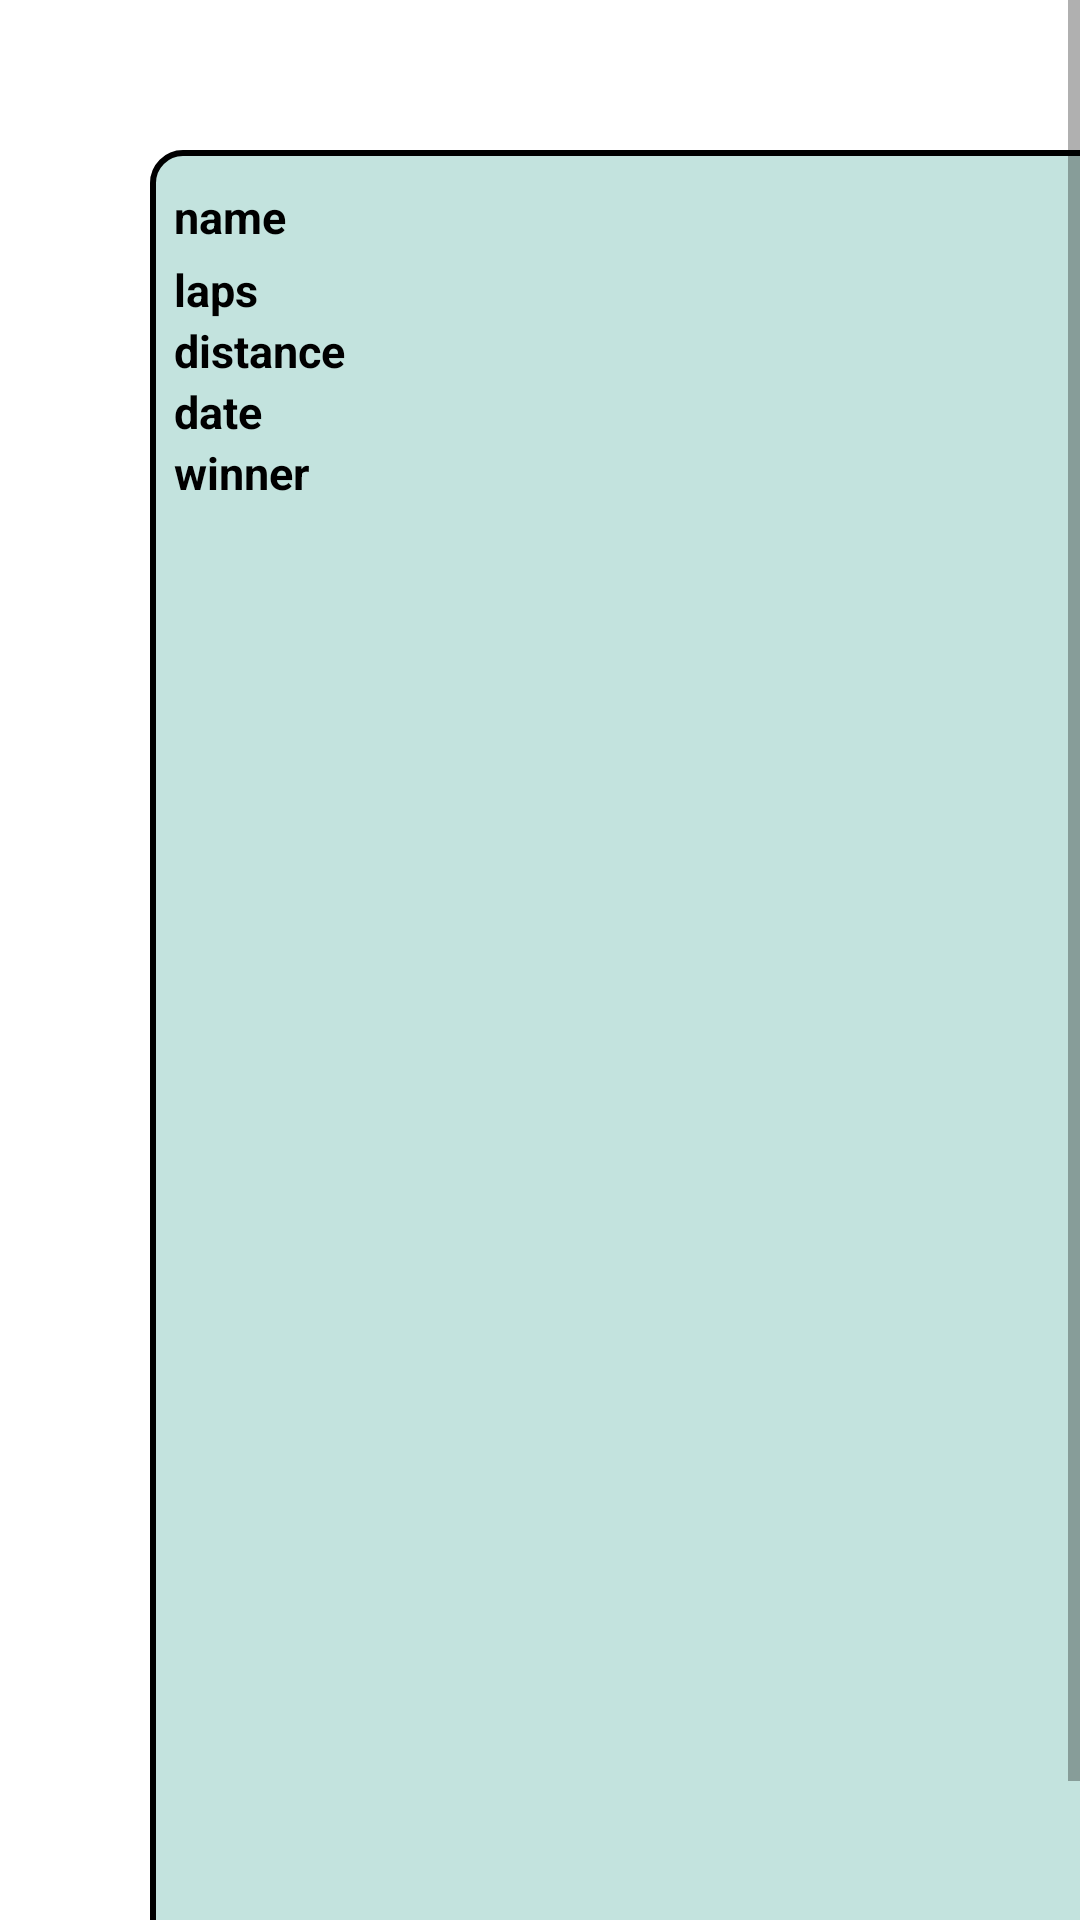

Reconstruct the res/layout file that produces this screen, plus the resources it refers to.
<!-- AndroidManifest.xml: application theme Theme.F1Api -->
<!-- res/layout/circuit_list.xml -->
<?xml version="1.0" encoding="utf-8"?>
<ScrollView xmlns:android="http://schemas.android.com/apk/res/android"
    xmlns:app="http://schemas.android.com/apk/res-auto"
    xmlns:tools="http://schemas.android.com/tools"
    android:layout_width="match_parent"
    android:layout_height="wrap_content"
    android:fillViewport="true">
    <FrameLayout
        android:layout_width="match_parent"
        android:layout_height="wrap_content"
        android:layout_margin="50dp"
        app:cardBackgroundColor="#5B59B1A4"
        android:background="@drawable/cardview_background">
    <androidx.cardview.widget.CardView
        android:layout_width="match_parent"
        android:layout_height="wrap_content"
        android:layout_marginStart="8dp"
        android:layout_marginTop="4dp"
        android:layout_marginEnd="8dp"
        android:layout_marginBottom="4dp"
        app:cardElevation="0dp"
        app:cardBackgroundColor="#002196F3"
        app:cardCornerRadius="10dp">

        <androidx.constraintlayout.widget.ConstraintLayout
            android:layout_width="match_parent"
            android:layout_height="wrap_content">

            <ImageView
                android:id="@+id/imageView"
                android:layout_width="match_parent"
                android:layout_height="match_parent"
                android:layout_marginTop="8dp"
                android:layout_marginBottom="8dp"
                app:layout_constraintStart_toStartOf="parent"
                app:layout_constraintTop_toTopOf="parent"
                tools:srcCompat="@tools:sample/avatars" />



            <TextView
                android:id="@+id/nameCircuitTextView"
                android:layout_width="wrap_content"
                android:layout_height="wrap_content"
                android:text="name"
                android:textColor="@android:color/black"
                android:textSize="15dp"
                android:textStyle="bold"
                app:layout_constraintStart_toStartOf="@id/imageView"
                app:layout_constraintTop_toBottomOf="@id/imageView" />

            <TextView
                android:id="@+id/lapsTextView"
                android:layout_width="wrap_content"
                android:layout_height="wrap_content"
                android:layout_marginTop="4dp"
                android:text="laps"
                android:textColor="@android:color/black"
                android:textSize="15dp"
                android:textStyle="bold"
                app:layout_constraintStart_toStartOf="@id/nameCircuitTextView"
                app:layout_constraintTop_toBottomOf="@id/nameCircuitTextView" />

            <TextView
                android:id="@+id/distenceTextView"
                android:layout_width="wrap_content"
                android:layout_height="wrap_content"
                android:text="distance"
                android:textColor="@android:color/black"
                android:textSize="15dp"
                android:textStyle="bold"
                app:layout_constraintStart_toStartOf="@id/lapsTextView"
                app:layout_constraintTop_toBottomOf="@id/lapsTextView" />
            <TextView
                android:id="@+id/dateTextView"
                android:layout_width="wrap_content"
                android:layout_height="wrap_content"
                android:text="date"
                android:textColor="@android:color/black"
                android:textSize="15dp"
                android:textStyle="bold"
                app:layout_constraintStart_toStartOf="@id/distenceTextView"
                app:layout_constraintTop_toBottomOf="@id/distenceTextView" />
            <TextView
                android:id="@+id/lastWinnerTextView"
                android:layout_width="wrap_content"
                android:layout_height="wrap_content"
                android:text="winner"
                android:textColor="@android:color/black"
                android:textSize="15dp"
                android:textStyle="bold"
                app:layout_constraintStart_toStartOf="@id/dateTextView"
                app:layout_constraintTop_toBottomOf="@id/dateTextView" />

        </androidx.constraintlayout.widget.ConstraintLayout>


    </androidx.cardview.widget.CardView>
    </FrameLayout>
</ScrollView>
<!-- resources referenced by this layout -->
<resources>
  <!-- drawable cardview_background (drawable) -->
  <shape xmlns:android="http://schemas.android.com/apk/res/android">
      <solid android:color="#5B59B1A4"/> 
      <stroke
          android:width="2dp"
      android:color="#000000"/>
      <corners android:radius="10dp"/> 
  </shape>
  <style name="Theme.F1Api" parent="Theme.MaterialComponents.Light.DarkActionBar">
          
          <item name="colorPrimary">@color/purple_500</item>
          <item name="colorPrimaryVariant">@color/purple_700</item>
          <item name="colorOnPrimary">@color/white</item>
          
          <item name="colorSecondary">@color/teal_200</item>
          <item name="colorSecondaryVariant">@color/teal_700</item>
          <item name="colorOnSecondary">@color/black</item>
          
          <item name="android:statusBarColor">?attr/colorPrimaryVariant</item>
          
      </style>
  <!-- not gathered from this repository: default colours our renderer supplied (Android Studio template values) -->
  <color name="purple_500">#FF6200EE</color>
  <color name="purple_700">#FF3700B3</color>
  <color name="teal_200">#FF03DAC5</color>
  <color name="teal_700">#FF018786</color>
  <color name="black">#FF000000</color>
  <color name="white">#FFFFFFFF</color>
</resources>
